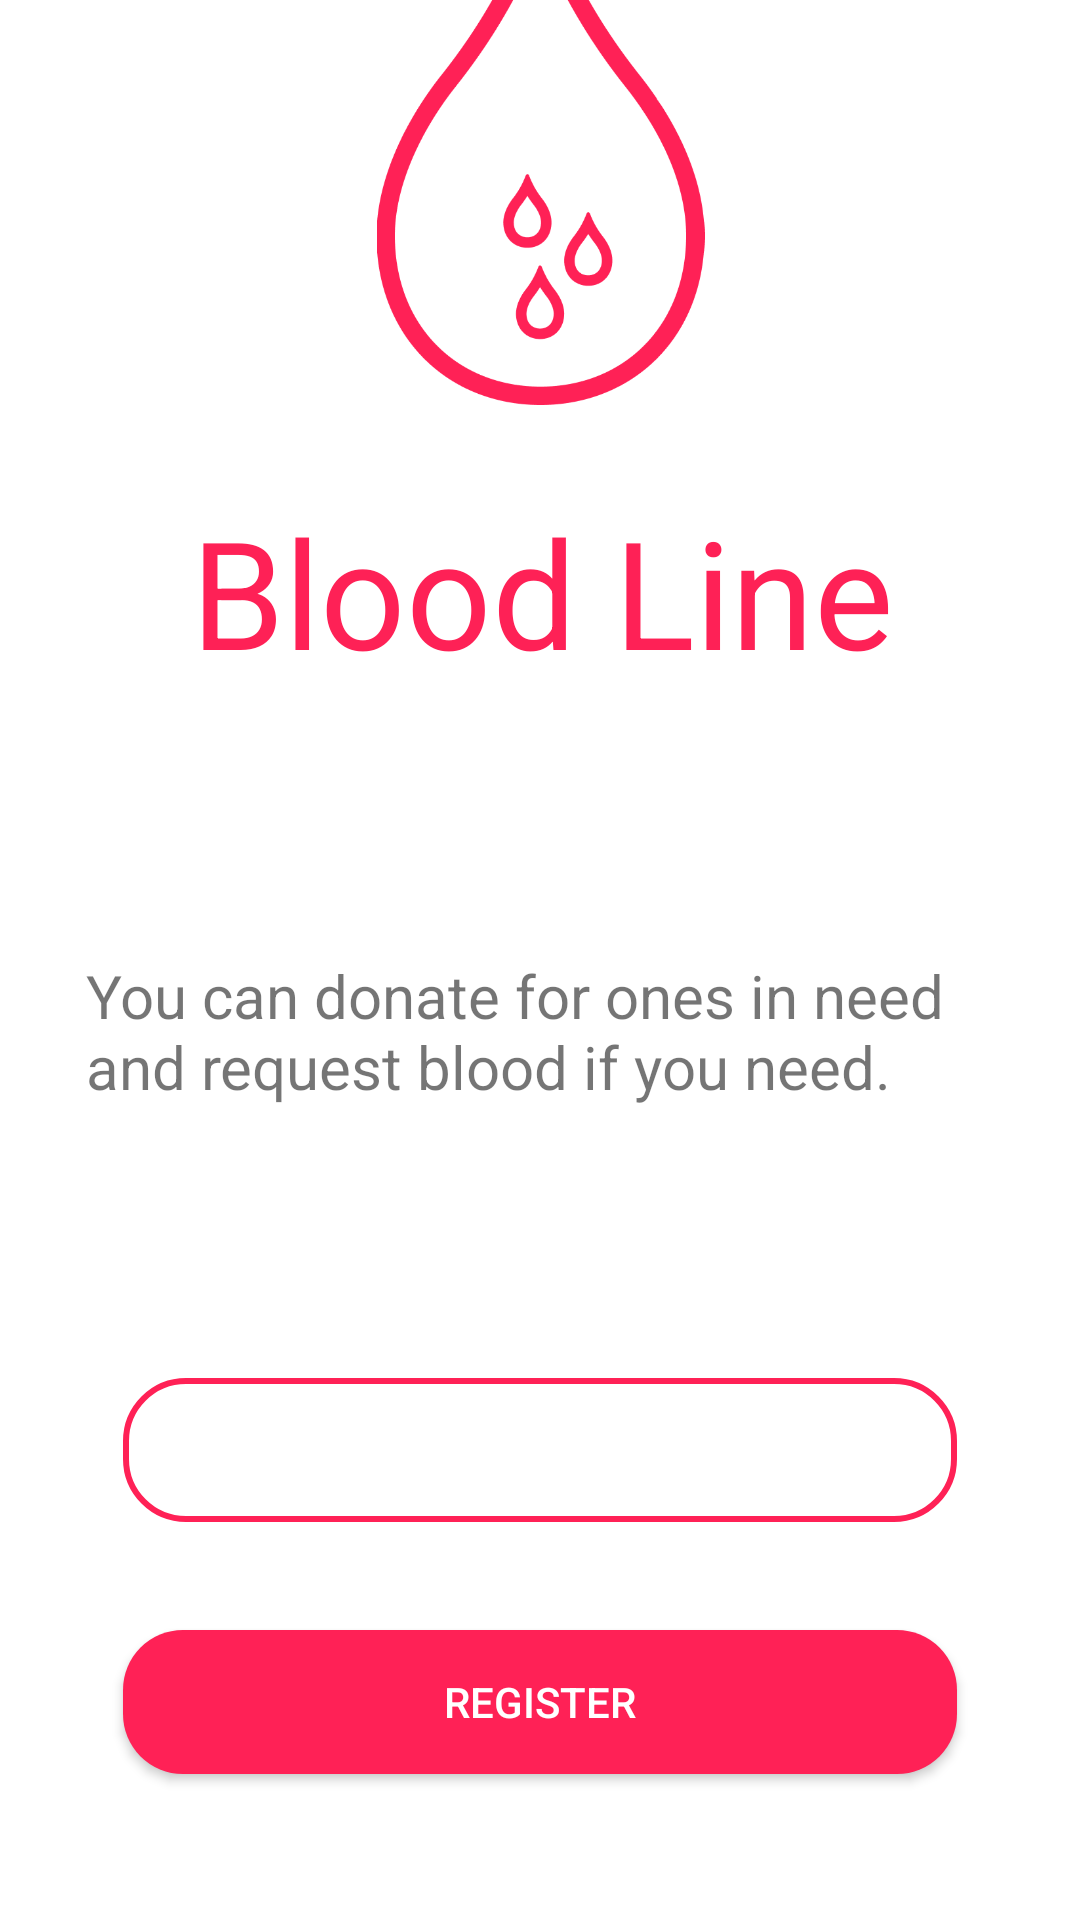

Write the Android layout XML for this screen, with the resource values it uses.
<!-- AndroidManifest.xml: application theme Theme.BloodLine -->
<!-- res/layout/activity_main.xml -->
<?xml version="1.0" encoding="utf-8"?>
<androidx.constraintlayout.widget.ConstraintLayout xmlns:android="http://schemas.android.com/apk/res/android"
    xmlns:app="http://schemas.android.com/apk/res-auto"
    xmlns:tools="http://schemas.android.com/tools"
    android:layout_width="match_parent"
    android:layout_height="match_parent"
    tools:context=".MainActivity">

    <ImageView
        android:id="@+id/imageView"
        android:layout_width="309dp"
        android:layout_height="164dp"
        android:layout_marginStart="48dp"
        android:layout_marginTop="30dp"
        android:layout_marginEnd="48dp"
        android:layout_marginBottom="29dp"
        app:layout_constraintBottom_toTopOf="@+id/textView"
        app:layout_constraintEnd_toEndOf="parent"
        app:layout_constraintStart_toStartOf="parent"
        app:layout_constraintTop_toTopOf="parent"
        app:srcCompat="@drawable/logo"
        android:contentDescription="@string/todo" />

    <TextView
        android:id="@+id/textView"
        android:layout_width="wrap_content"
        android:layout_height="wrap_content"
        android:layout_marginStart="38dp"
        android:layout_marginBottom="88dp"
        android:text="@string/blood_line"
        android:textColor="#FE2156"
        android:textSize="50sp"
        app:layout_constraintBottom_toTopOf="@+id/textView2"
        app:layout_constraintStart_toStartOf="@+id/imageView"
        app:layout_constraintTop_toBottomOf="@+id/imageView"
        tools:ignore="MissingConstraints" />

    <TextView
        android:id="@+id/textView2"
        android:layout_width="303dp"
        android:layout_height="83dp"

        android:layout_marginStart="52dp"
        android:layout_marginEnd="52dp"
        android:layout_marginBottom="58dp"
        android:text="@string/you_can_donate_for_ones_in_need_and_request_blood_if_you_need"
        android:textSize="20sp"
        app:layout_constraintBottom_toTopOf="@+id/login"
        app:layout_constraintEnd_toEndOf="parent"
        app:layout_constraintStart_toStartOf="parent"
        app:layout_constraintTop_toBottomOf="@+id/textView"
        tools:ignore="MissingConstraints">


    </TextView>

    <Button
        android:id="@+id/login"
        android:layout_width="0dp"
        android:layout_height="wrap_content"
        android:layout_marginStart="41dp"
        android:layout_marginEnd="41dp"
        android:layout_marginBottom="36dp"
        android:background="@drawable/custom_button2"
        android:clickable="true"
        android:focusable="true"
        android:foreground="?attr/selectableItemBackground"
        android:text="@string/login"
        android:textColor="#FFFFFF"
        app:layout_constraintBottom_toTopOf="@+id/register"
        app:layout_constraintEnd_toEndOf="parent"
        app:layout_constraintStart_toStartOf="parent"
        app:layout_constraintTop_toBottomOf="@+id/textView2" />

    <Button
        android:id="@+id/register"
        android:layout_width="0dp"
        android:layout_height="wrap_content"
        android:layout_marginStart="41dp"
        android:layout_marginEnd="41dp"
        android:layout_marginBottom="108dp"
        android:background="@drawable/custom_button"
        android:clickable="true"
        android:focusable="true"
        android:foreground="?attr/selectableItemBackground"
        android:text="@string/register"
        android:textColor="#FFFFFF"
        app:layout_constraintBottom_toBottomOf="parent"
        app:layout_constraintEnd_toEndOf="parent"
        app:layout_constraintStart_toStartOf="parent"
        app:layout_constraintTop_toBottomOf="@+id/login" />

</androidx.constraintlayout.widget.ConstraintLayout>
<!-- resources referenced by this layout -->
<resources>
  <!-- drawable custom_button (drawable) -->
  <?xml version="1.0" encoding="utf-8"?>
  <shape xmlns:android="http://schemas.android.com/apk/res/android" android:shape="rectangle">
      <solid android:color="@color/custom"/>
      <corners android:radius="20dp"/>
  
  </shape>
  <!-- drawable custom_button2 (drawable) -->
  <?xml version="1.0" encoding="utf-8"?>
  <shape xmlns:android="http://schemas.android.com/apk/res/android" android:shape="rectangle">
      <stroke android:color="@color/custom" android:width="2dp"/>
      <corners android:radius="20dp"/>
  
  </shape>
  <!-- drawable logo: png bitmap (drawable, 22147 bytes) -->
  <string name="blood_line">Blood Line</string>
  <string name="login">Login</string>
  <string name="register">Register</string>
  <string name="todo">TODO</string>
  <string name="you_can_donate_for_ones_in_need_and_request_blood_if_you_need">You can donate for ones in need and request blood if you need.</string>
  <style name="Theme.BloodLine" parent="Theme.MaterialComponents.Light.DarkActionBar">
          
          <item name="colorPrimary">@color/custom</item>
          <item name="colorPrimaryVariant">@color/purple_700</item>
          <item name="colorOnPrimary">@color/white</item>
          
          <item name="colorSecondary">@color/teal_200</item>
          <item name="colorSecondaryVariant">@color/teal_700</item>
          <item name="colorOnSecondary">@color/black</item>
          
          <item name="android:statusBarColor">?attr/colorPrimaryVariant</item>
          
      </style>
  <color name="custom">#FF2156</color>
  <color name="purple_700">#FF3700B3</color>
  <color name="white">#FFFFFFFF</color>
  <color name="teal_200">#FF03DAC5</color>
  <color name="teal_700">#FF018786</color>
  <color name="black">#FF000000</color>
</resources>
